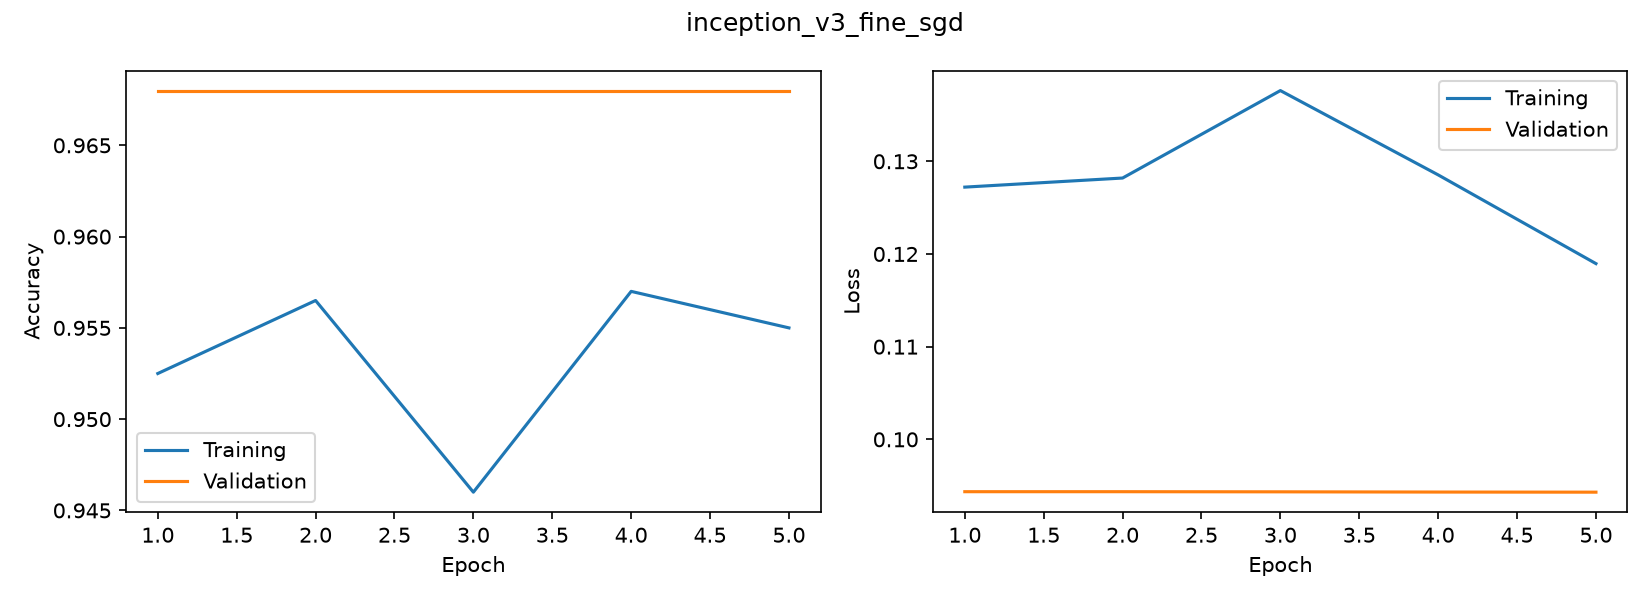

Data behind this chart, as committed beside it:
accuracy, loss, val_accuracy, val_loss
0.9525, 0.1272, 0.968, 0.09435
0.9565, 0.1282, 0.968, 0.09435
0.946, 0.1376, 0.968, 0.09434
0.957, 0.1285, 0.968, 0.09431
0.955, 0.119, 0.968, 0.0943
